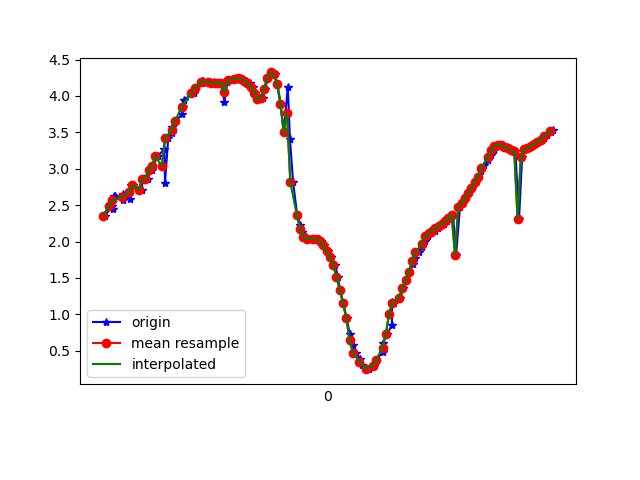

The file beside this chart, header and first rows:
1617847474034, 543117590639762, 2.3550782, -3.8156517, 8.714036
1617847474079, 543117609870532, 2.491, -3.785, 8.69
1617847474081, 543117629101302, 2.441, -3.738, 8.724
1617847474091, 543117648332072, 2.624, -3.747, 8.667
1617847474096, 543117667562842, 2.632, -3.677, 8.694
1617847474144, 543117686793612, 2.577, -3.795, 8.66
1617847474146, 543117706024382, 2.658, -3.755, 8.653
1617847474187, 543117725255152, 2.586, -3.739, 8.682
1617847474190, 543117744485922, 2.772, -3.808, 8.594
1617847474205, 543117763716692, 2.771, -3.747, 8.621
1617847474259, 543117782947462, 2.709, -3.809, 8.614
1617847474261, 543117802178232, 2.86, -3.812, 8.563
1617847474263, 543117821409002, 2.858, -3.774, 8.581
1617847474294, 543117840639772, 2.864, -3.872, 8.535
1617847474311, 543117859870542, 2.997, -3.833, 8.507
1617847474319, 543117879101312, 2.983, -3.797, 8.528
1617847474323, 543117898332082, 3.032, -3.936, 8.447
1617847474356, 543117917562852, 3.176, -3.9, 8.411
1617847474396, 543117936793622, 3.269, -3.863, 8.392
1617847474399, 543117956024392, 2.802, -4.098, 8.45
1617847474419, 543117975255162, 3.425, -3.819, 8.35
1617847474442, 543117994485932, 3.493, -3.803, 8.329
1617847474444, 543118013716702, 3.568, -3.787, 8.305
1617847474461, 543118032947472, 3.652, -3.773, 8.274
1617847474505, 543118052178242, 3.751, -3.769, 8.232
1617847474508, 543118071409012, 3.853, -3.778, 8.18
1617847474512, 543118090639782, 3.95, -3.78, 8.133
1617847474577, 543118109870552, 4.039, -3.781, 8.089
1617847474580, 543118129101322, 4.116, -3.795, 8.043
1617847474622, 543118148332092, 4.174, -3.852, 7.986
1617847474625, 543118167562862, 4.204, -3.95, 7.923
1617847474628, 543118186793632, 4.208, -4.057, 7.866
1617847474633, 543118206024402, 4.199, -4.149, 7.823
1617847474672, 543118225255172, 4.192, -4.213, 7.792
1617847474696, 543118244485942, 4.188, -4.247, 7.776
1617847474698, 543118263716712, 4.183, -4.26, 7.771
1617847474719, 543118282947482, 4.181, -4.254, 7.776
1617847474729, 543118302178252, 4.182, -4.211, 7.799
1617847474740, 543118321409022, 4.181, -4.142, 7.836
1617847474760, 543118340639792, 3.915, -3.927, 8.08
1617847474778, 543118359870562, 4.195, -4.116, 7.842
1617847474798, 543118379101332, 4.214, -4.167, 7.805
1617847474822, 543118398332102, 4.23, -4.245, 7.754
1617847474835, 543118417562872, 4.24, -4.338, 7.697
1617847474854, 543118436793642, 4.243, -4.469, 7.62
1617847474872, 543118456024412, 4.231, -4.665, 7.508
1617847474893, 543118475255182, 4.208, -4.916, 7.359
1617847474913, 543118494485952, 4.172, -5.166, 7.207
1617847474935, 543118513716722, 4.126, -5.348, 7.1
1617847474948, 543118532947492, 4.047, -5.48, 7.045
1617847474975, 543118552178262, 3.954, -5.653, 6.961
1617847474996, 543118571409032, 3.972, -6.092, 6.569
1617847475006, 543118590639802, 4.1, -6.795, 5.75
1617847475025, 543118609998290, 4.244, -7.521, 4.632
1617847475045, 543118629229060, 4.324, -8.112, 3.398
1617847475065, 543118648459830, 4.302, -8.559, 2.068
1617847475082, 543118667690600, 4.164, -8.855, 0.5355
1617847475101, 543118686921370, 3.895, -8.936, -1.008
1617847475120, 543118706152140, 3.502, -8.897, -2.152
1617847475145, 543118725382910, 4.124, -8.235, -3.35
1617847475158, 543118744613680, 3.408, -8.591, -3.259
... 83 more rows
